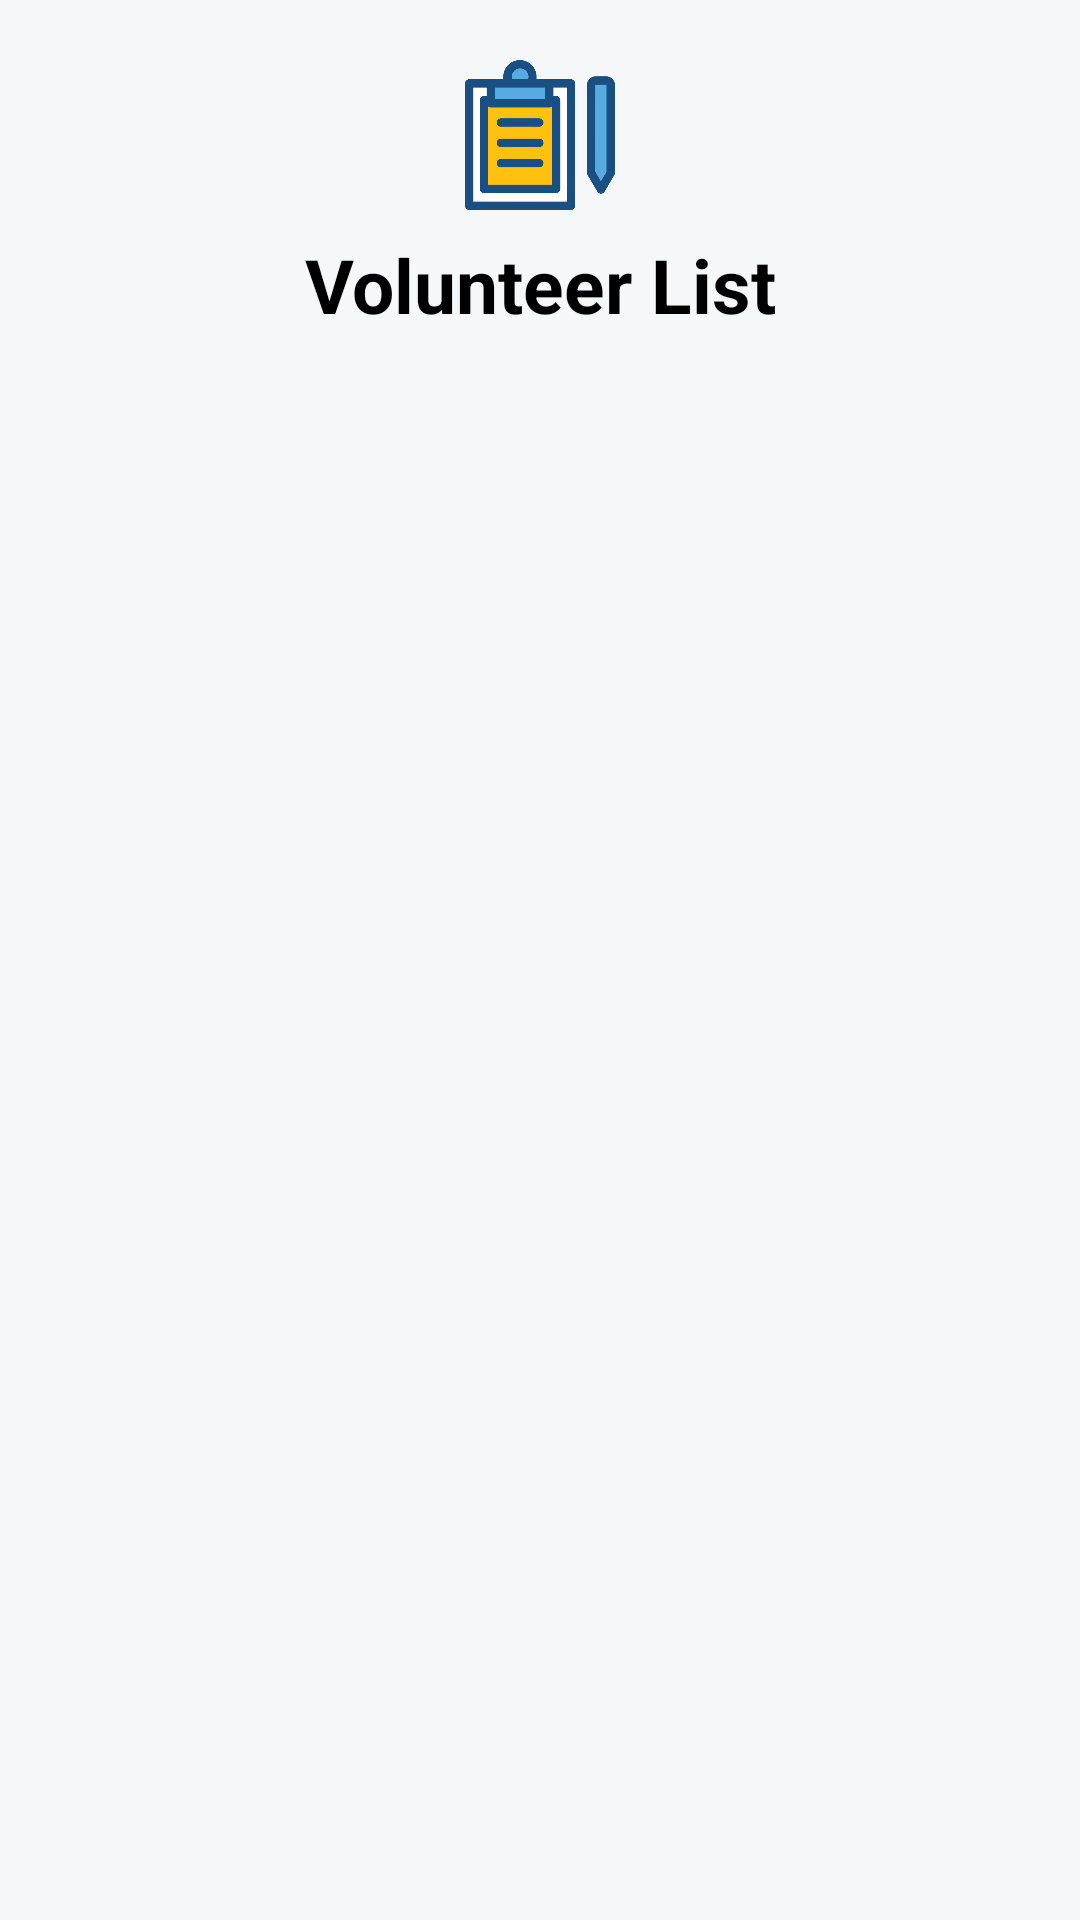

Reconstruct the res/layout file that produces this screen, plus the resources it refers to.
<!-- AndroidManifest.xml: application theme AppTheme -->
<!-- res/layout/activity_volunteer_list.xml -->
<?xml version="1.0" encoding="utf-8"?>
<LinearLayout xmlns:android="http://schemas.android.com/apk/res/android"
    xmlns:app="http://schemas.android.com/apk/res-auto"
    xmlns:tools="http://schemas.android.com/tools"
    android:layout_width="match_parent"
    android:layout_height="match_parent"
    android:background="@color/bgcolorallpages"
    android:orientation="vertical"
    tools:context="volunteerList">




    <LinearLayout
        android:layout_width="match_parent"
        android:layout_height="wrap_content"
        android:orientation="vertical">

        <ImageView
            android:id="@+id/VList"
            android:layout_width="50dp"
            android:layout_height="50dp"
            android:layout_gravity="center"
            android:layout_marginTop="20dp"
            android:src="@drawable/list"></ImageView>


        <TextView
            android:id="@+id/VolunteerList"
            android:layout_width="400dp"
            android:layout_height="35dp"
            android:layout_gravity="center"
            android:layout_marginTop="8dp"
            android:text="Volunteer List"
            android:textAlignment="center"
            android:textColor="@color/heading"
            android:textSize="25dp"
            android:textStyle="bold">

        </TextView>

        
        
        
        
        
        
        
        
        

        <ListView
            android:id="@+id/volunteerListView"
            android:layout_width="match_parent"
            android:layout_height="match_parent">

        </ListView>
    </LinearLayout>

</LinearLayout>
<!-- resources referenced by this layout -->
<resources>
  <color name="bgcolorallpages">#F6F7F9</color>
  <color name="heading">#000000</color>
  <!-- drawable list: png bitmap (drawable, 10639 bytes) -->
  <style name="AppTheme" parent="Theme.AppCompat.Light.NoActionBar">
          
          <item name="windowActionBar">false</item>
          <item name="colorPrimary">@color/colorPrimary</item>
          <item name="colorPrimaryDark">@color/colorPrimaryDark</item>
          <item name="colorAccent">@color/colorAccent</item>
      </style>
  <color name="colorPrimary">#23A7DB</color>
  <color name="colorPrimaryDark">#00574B</color>
  <color name="colorAccent">#FFFFFF</color>
</resources>
